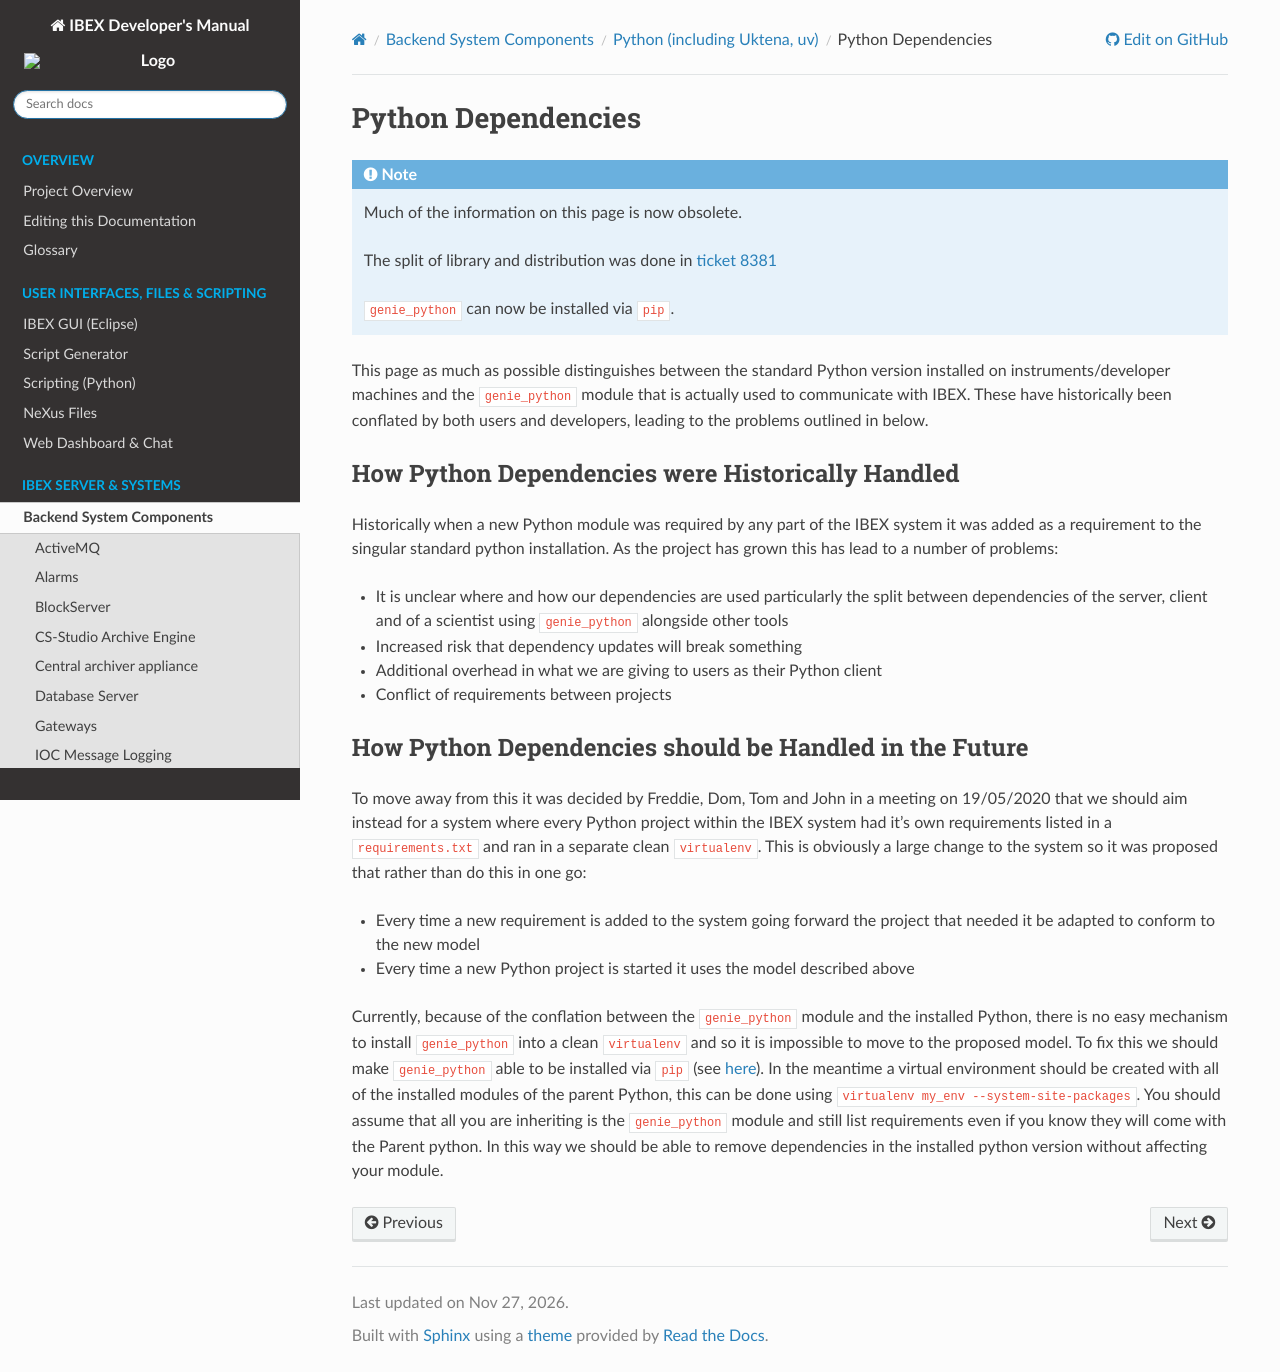

repository: ISISComputingGroup/ibex_developers_manual · page: system_components/python/Python-dependencies.html · generator: sphinx

# Python Dependencies

```{note}
Much of the information on this page is now obsolete.

The split of library and distribution was done in [ticket 8381](https://github.com/ISISComputingGroup/IBEX/issues/8381)

`genie_python` can now be installed via `pip`.
```

This page as much as possible distinguishes between the standard Python version installed on instruments/developer machines and the `genie_python` module that is actually used to communicate with IBEX. These have historically been conflated by both users and developers, leading to the problems outlined in below.

### How Python Dependencies were Historically Handled

Historically when a new Python module was required by any part of the IBEX system it was added as a requirement to the singular standard python installation. As the project has grown this has lead to a number of problems:

* It is unclear where and how our dependencies are used particularly the split between dependencies of the server, client and of a scientist using `genie_python` alongside other tools
* Increased risk that dependency updates will break something
* Additional overhead in what we are giving to users as their Python client
* Conflict of requirements between projects

### How Python Dependencies should be Handled in the Future

To move away from this it was decided by Freddie, Dom, Tom and John in a meeting on 19/05/2020 that we should aim instead for a system where every Python project within the IBEX system had it's own requirements listed in a `requirements.txt` and ran in a separate clean `virtualenv`. This is obviously a large change to the system so it was proposed that rather than do this in one go:

* Every time a new requirement is added to the system going forward the project that needed it be adapted to conform to the new model
* Every time a new Python project is started it uses the model described above

Currently, because of the conflation between the `genie_python` module and the installed Python, there is no easy mechanism to install `genie_python` into a clean `virtualenv` and so it is impossible to move to the proposed model. To fix this we should make `genie_python` able to be installed via `pip` (see [here](https://github.com/ISISComputingGroup/IBEX/issues/3571)). In the meantime a virtual environment should be created with all of the installed modules of the parent Python, this can be done using `virtualenv my_env --system-site-packages`. You should assume that all you are inheriting is the `genie_python` module and still list requirements even if you know they will come with the Parent python. In this way we should be able to remove dependencies in the installed python version without affecting your module.
